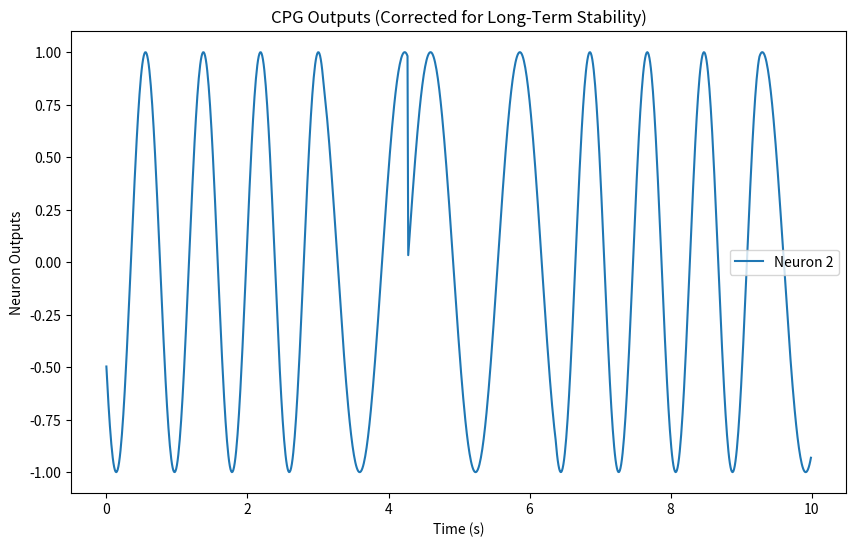

Write the Python code that produced this figure.
import numpy as np
import matplotlib.pyplot as plt

# Constants (Higher Precision)
FIXED_SCALE = 2**20  # Increase precision
PI = int(3.14159265359 * FIXED_SCALE)
TWO_PI = 2 * PI
FREQ = int(1.0 * FIXED_SCALE)  # 1 Hz
DT = int(0.01 * FIXED_SCALE)  # 0.01s

# Initialize phase states (scaled)
state_0 = 0
state_1 = PI // 2
state_2 = PI
state_3 = (3 * PI) // 2

# Coupling matrix (scaled)
C = np.array([
    [0, 65536, 0, -65536],
    [-65536, 0, 65536, 0],
    [0, -65536, 0, 65536],
    [65536, 0, -65536, 0]
])

# Time evolution
timesteps = 1000  # Extended to check for drift
outputs = np.zeros((timesteps, 4))

for t in range(timesteps):
    # Compute coupling sums with higher precision
    coupling_sum_0 = (C[0][1] * state_1 + C[0][3] * state_3) // FIXED_SCALE
    coupling_sum_1 = (C[1][0] * state_0 + C[1][2] * state_2) // FIXED_SCALE
    coupling_sum_2 = (C[2][1] * state_1 + C[2][3] * state_3) // FIXED_SCALE
    coupling_sum_3 = (C[3][0] * state_0 + C[3][2] * state_2) // FIXED_SCALE

    # Update states with higher precision
    state_0 = (state_0 + (FREQ * DT) // FIXED_SCALE + (coupling_sum_0 * DT) // FIXED_SCALE) % TWO_PI
    state_1 = (state_1 + (FREQ * DT) // FIXED_SCALE + (coupling_sum_1 * DT) // FIXED_SCALE) % TWO_PI
    state_2 = (state_2 + (FREQ * DT) // FIXED_SCALE + (coupling_sum_2 * DT) // FIXED_SCALE) % TWO_PI
    state_3 = (state_3 + (FREQ * DT) // FIXED_SCALE + (coupling_sum_3 * DT) // FIXED_SCALE) % TWO_PI

    # Generate outputs using sine lookup
    outputs[t, 0] = np.sin(state_0 / FIXED_SCALE * 2 * np.pi)
    outputs[t, 1] = np.sin(state_1 / FIXED_SCALE * 2 * np.pi)
    outputs[t, 2] = np.sin(state_2 / FIXED_SCALE * 2 * np.pi)
    outputs[t, 3] = np.sin(state_3 / FIXED_SCALE * 2 * np.pi)

# Plot outputs
time = np.arange(timesteps) * (DT / FIXED_SCALE)
plt.figure(figsize=(10, 6))

# for i in range(4):
#     plt.plot(time, outputs[:, i], label=f'Neuron {i+1}')
plt.plot(time, outputs[:, 1], label=f'Neuron {1+1}')
plt.title("CPG Outputs (Corrected for Long-Term Stability)")
plt.xlabel("Time (s)")
plt.ylabel("Neuron Outputs")
plt.legend()
plt.show()
